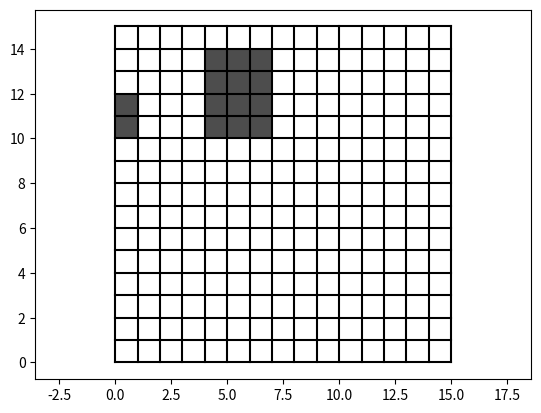

This chart was generated by the following Python code:
import matplotlib.pyplot as plt
import numpy as np

def map(map_size, obs_num):
    """
    创建地图并添加障碍物
    
    参数：
    map_size : int
        地图大小（正方形）
    obs_num : int
        障碍物的数量
    
    返回：
    obstacles : list
        包含障碍物坐标的列表
    """
    plt.figure()  # 创建图窗窗口
    plt.box(True)  # 在坐标区周围显示框轮廓

    # 保存障碍物坐标
    # obstacles列表中每个元素的格式为 [left, bottom, right, top]
    obstacles = []

    # 随机生成障碍物（注释掉的部分）
    ### 障碍生成在连续空间中进行，注意索引和map_size计算 ###
    for i in range(obs_num):
        length = np.random.randint(1, 6)
        width = np.random.randint(1, 5)
        x = np.random.randint(0, (map_size + 1) - length)  # 障碍物的左下角横坐标（保证不超出地图范围）
        y = np.random.randint(0, (map_size + 1) - width)   # 障碍物的左下角纵坐标（保证不超出地图范围）
        obstacles.append([x, y, x + length, y + width])  # 存入obstacles列表
        plt.Rectangle((x, y), length, width, facecolor=[0.3, 0.3, 0.3])  # 创建一个矩形对象表示障碍物
        plt.gca().add_patch(plt.Rectangle((x, y), length, width, facecolor=[0.3, 0.3, 0.3]))  # 将矩形对象添加到当前图形中显示

    # 手动添加障碍物
    # obstacles.append([0, 5, 2, 7])
    # plt.gca().add_patch(plt.Rectangle((0, 5), 2, 2, facecolor=[0.3, 0.3, 0.3]))
    # obstacles.append([7, 2, 9, 4])
    # plt.gca().add_patch(plt.Rectangle((7, 2), 2, 2, facecolor=[0.3, 0.3, 0.3]))

    # 打印地图的栅格
    for i in range(map_size + 1):
        plt.plot([0, map_size], [i, i], 'k')  # 横向线
        plt.plot([i, i], [0, map_size], 'k')  # 纵向线

    plt.axis('equal')  # 设置x和y轴的刻度一致，保证地图比例尺正确
    plt.show()

    return obstacles

# 测试示例
if __name__ == "__main__":
    obstacles = map(15, 2)
    print("障碍物坐标：", obstacles)
